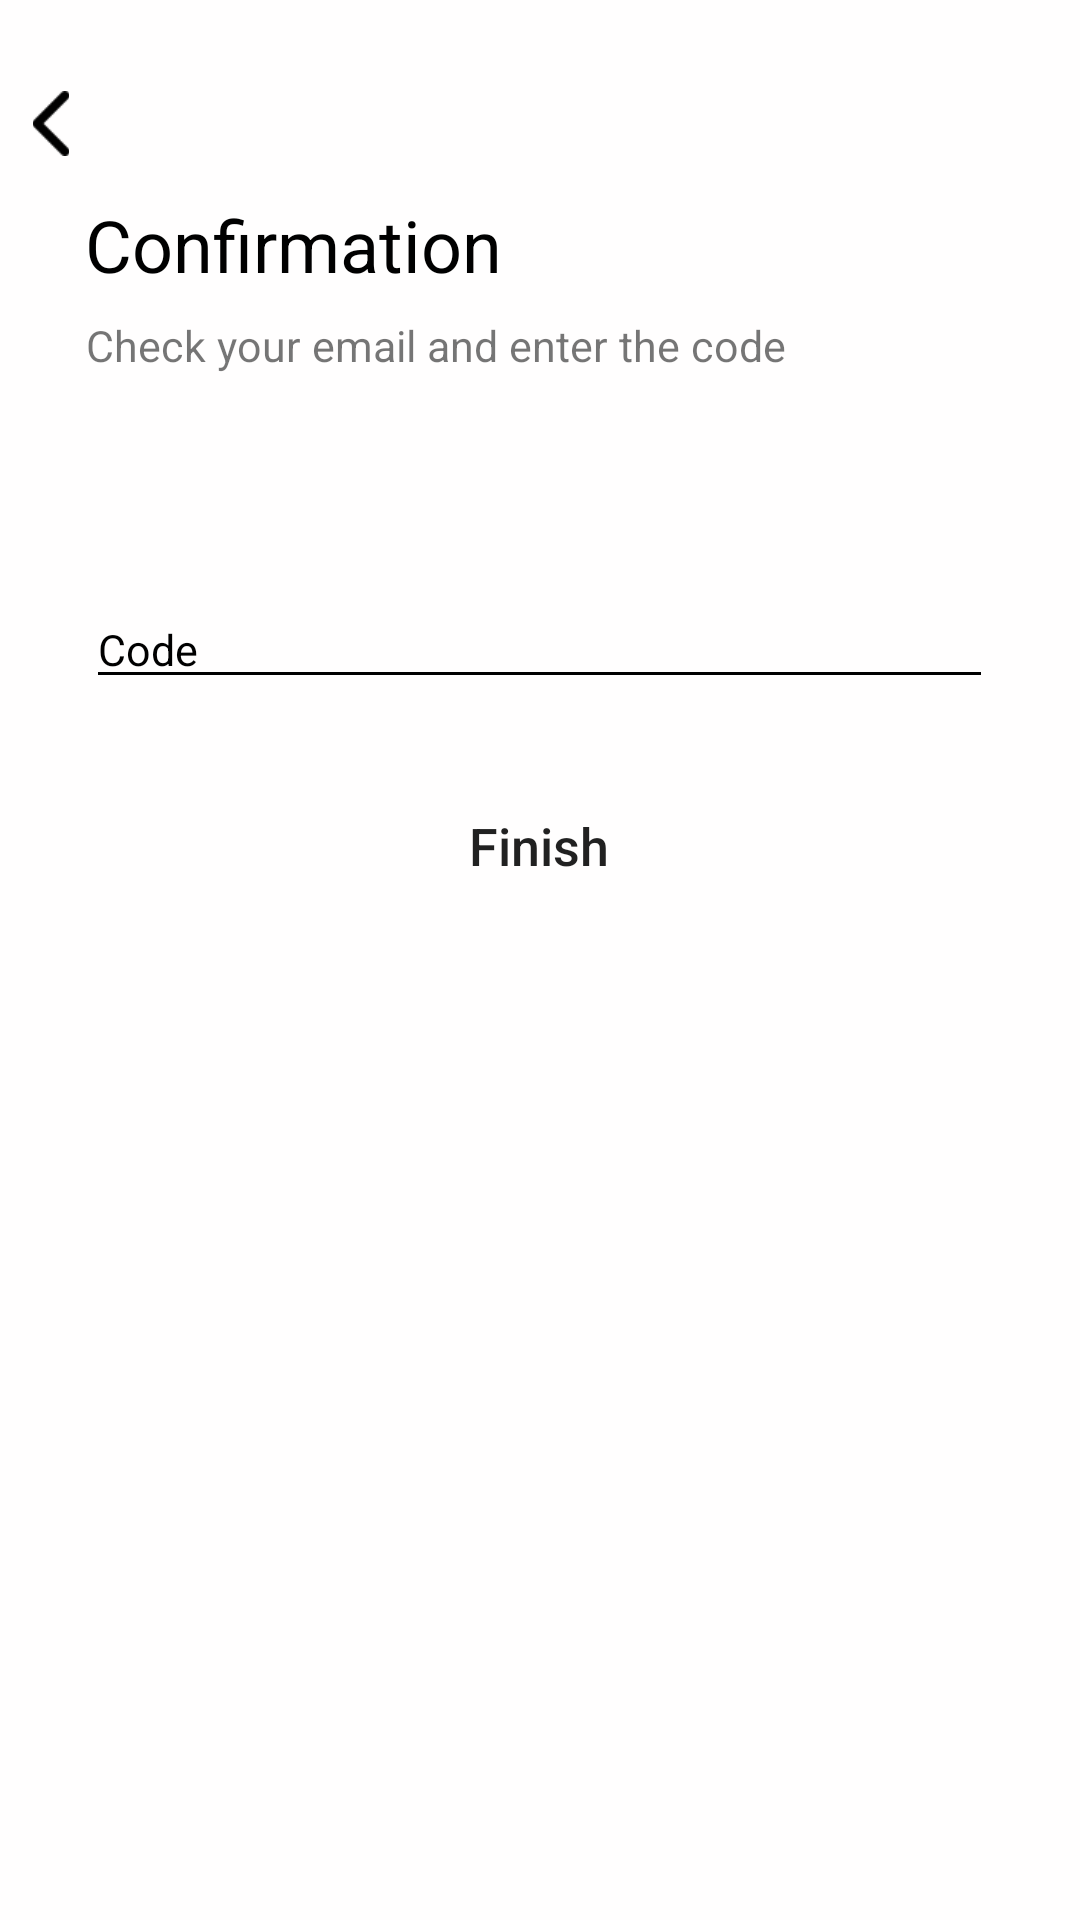

Android layout source for this screen:
<!-- AndroidManifest.xml: application theme AppTheme -->
<!-- res/layout/layout_confirmation_fragment.xml -->
<?xml version="1.0" encoding="utf-8"?>
<RelativeLayout xmlns:android="http://schemas.android.com/apk/res/android"
    android:layout_width="match_parent"
    android:layout_height="match_parent"
    xmlns:app="http://schemas.android.com/apk/res-auto"
    android:background="@color/bloomWhite"
    android:id="@+id/confirmation_main">

    <ImageButton
        android:id="@+id/confirmation_back_btn"
        android:layout_width="12.5dp"
        android:layout_height="21.6dp"
        android:layout_marginStart="10.5dp"
        android:layout_marginTop="30.24dp"
        android:background="@color/bloomWhite"
        android:scaleType="fitCenter"
        android:src="@drawable/back" />



    <TextView
        android:id="@+id/confirmation"
        android:layout_width="wrap_content"
        android:layout_height="wrap_content"
        android:layout_marginStart="28.3dp"
        android:layout_marginTop="65.232dp"
        android:text="@string/confirmation"
        android:textColor="@color/colorBlack"
        android:textSize="24sp"
        android:gravity="center_horizontal"/>

    <TextView
        android:id="@+id/confirmation_code_check"
        android:layout_width="wrap_content"
        android:layout_height="wrap_content"
        android:layout_below="@+id/confirmation"
        android:layout_marginStart="28.8dp"
        android:layout_marginTop="7.632dp"
        android:text="@string/check_your_email_and_enter_the_code"
        android:textColor="@color/colorGrey"
        android:textSize="14.4sp" />



    <EditText
        android:id="@+id/confirmation_code_input"
        android:layout_width="302.4dp"
        android:layout_height="wrap_content"
        android:layout_below="@id/confirmation_code_check"
        android:layout_centerHorizontal="true"
        android:layout_marginTop="72dp"
        android:hint="@string/code"
        android:inputType="number"
        android:textSize="14.4sp"
        android:textCursorDrawable="@null"
        android:backgroundTint="@color/colorBlack"
        android:textColorHint="@color/colorBlack"
        android:textColorHighlight="@color/colorBlack"
        />


    <Button
        android:id="@+id/confirmation_button_finish"
        android:layout_width="302.4dp"
        android:layout_height="48dp"
        android:layout_below="@+id/confirmation_code_input"
        android:layout_centerHorizontal="true"
        android:layout_marginTop="25dp"
        android:background="@drawable/button_style_white"
        android:text="@string/finish"
        android:textSize="17.3sp"
        android:lineSpacingExtra="-1.872sp"
        android:textAllCaps="false"
        android:stateListAnimator="@null"
        android:foreground="?android:attr/selectableItemBackground"/>

    <TextView
        android:id="@+id/confirmation_resend_code_link"
        android:layout_width="163dp"
        android:layout_height="27.4dp"
        android:layout_below="@id/confirmation_button_finish"
        android:layout_centerHorizontal="true"
        android:layout_marginTop="19dp"
        android:gravity="center"
        android:textColor="@color/colorBlack"
        android:textSize="11.49sp" />

    <TextView
        android:id="@+id/confirmation_login_link"
        android:layout_width="168dp"
        android:layout_height="17dp"
        android:layout_alignParentBottom="true"
        android:layout_centerHorizontal="true"
        android:layout_marginBottom="42.7dp"
        android:gravity="center"
        android:textColor="@color/colorBlack"
        android:textSize="11.5sp" />


</RelativeLayout>
<!-- resources referenced by this layout -->
<resources>
  <color name="bloomWhite">#FFFFFEFE</color>
  <color name="colorBlack">#000000</color>
  <!-- drawable back: png bitmap (drawable, 823 bytes) -->
  <string name="check_your_email_and_enter_the_code">Check your email and enter the code</string>
  <string name="code">Code</string>
  <string name="confirmation">Confirmation</string>
  <string name="finish">Finish</string>
  <style name="AppTheme" parent="Theme.AppCompat.Light.NoActionBar">
          
          <item name="colorPrimary">@color/bloomBackground</item>
          <item name="colorPrimaryDark">@color/bloomBackground</item>
          <item name="colorAccent">@color/bloomBackground</item>
      </style>
  <color name="bloomBackground">#001C2B</color>
</resources>
